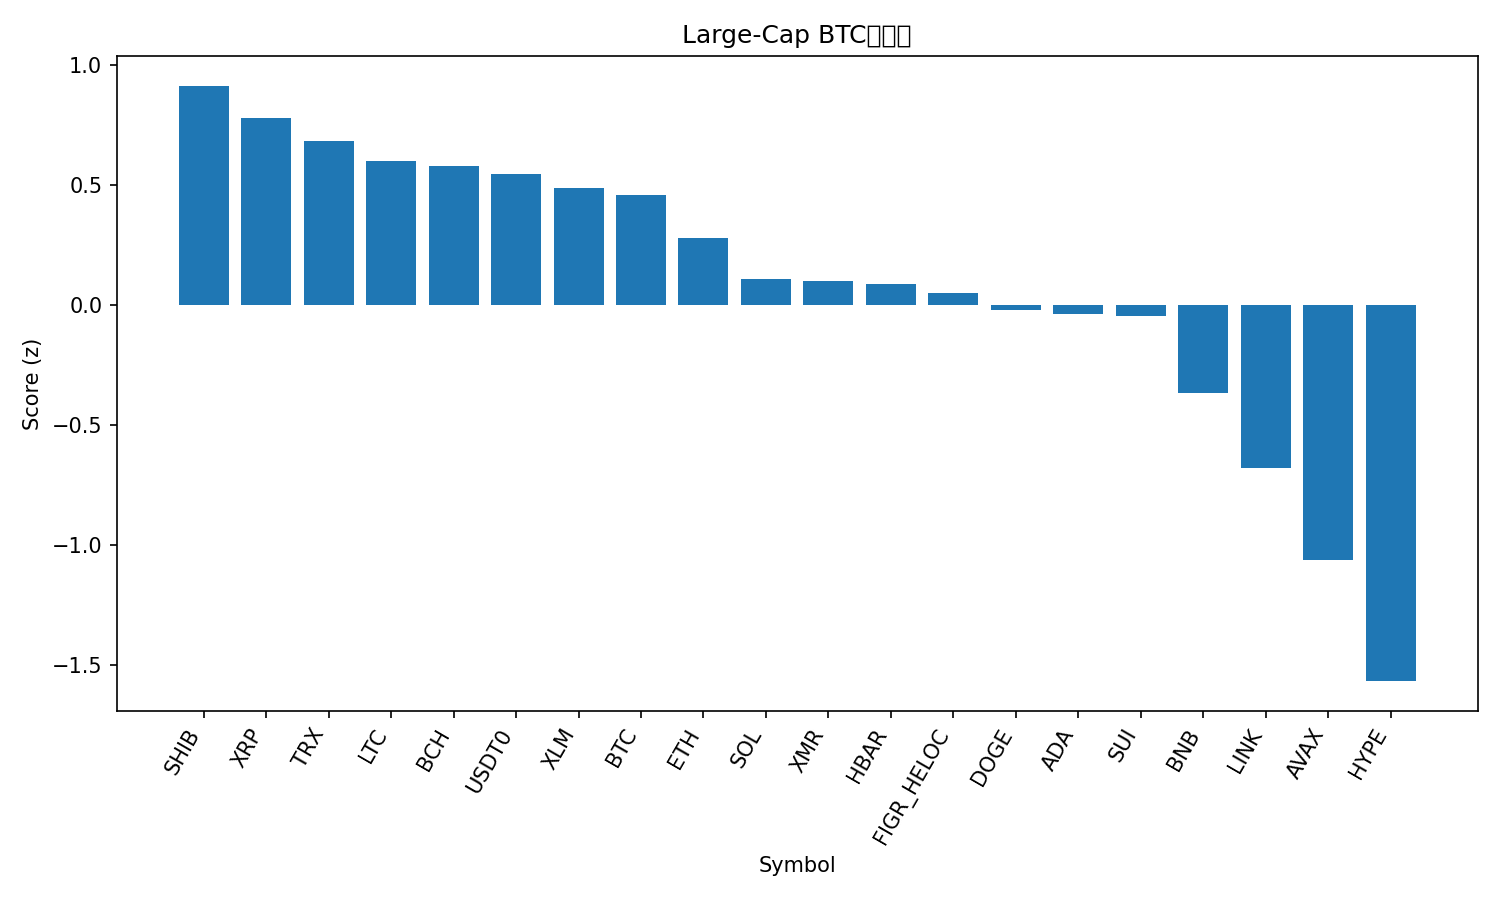

Source data for this figure (header and first rows):
rank, name, symbol, price_btc, price_usd, pct_1h_btc, pct_24h_btc, pct_7d_btc, market_cap_rank, market_cap_usd, volume_usd, score
1, Shiba Inu, SHIB, 9.2974e-11, 1.031e-05, 0.2622, 0.7197, -1.729, 32, 6071476069, 195850139, 0.9147
2, XRP, XRP, 2.236e-05, 2.48, 0.3096, -0.8933, 1.695, 5, 148646292224, 4576055543, 0.7791
3, TRON, TRX, 2.92e-06, 0.3235, 0.06023, 0.07425, 4.291, 9, 30615564023, 713058830, 0.6831
4, Litecoin, LTC, 0.0008614, 95.48, 0.06842, 0.4984, -0.6277, 30, 7296725653, 698743005, 0.5994
5, Bitcoin Cash, BCH, 0.004428, 490.9, 0.03793, 1.715, -6.714, 20, 9788833596, 534627221, 0.5793
6, USDT0, USDT0, 9.02e-06, 1.0, 0.08819, -0.2856, 1.568, 31, 7043458131, 435098240, 0.5459
7, Stellar, XLM, 2.93e-06, 0.3242, 0.179, -0.7358, -1.141, 19, 10376460638, 226886006, 0.4906
8, Bitcoin, BTC, 1.0, 110845, 0.0, 0.0, 0.0, 1, 2210567529534, 98343264272, 0.4599
9, Ethereum, ETH, 0.03561, 3947, 0.09056, -1.043, -2.28, 2, 476346506670, 43867482527, 0.2814
10, Solana, SOL, 0.001722, 190.9, -0.2033, 0.5668, -2.688, 6, 104325204777, 7852651742, 0.1082
11, Monero, XMR, 0.002766, 306.6, 0.06045, -2.148, 1.585, 34, 5660373335, 184665433, 0.101
12, Hedera, HBAR, 1.58e-06, 0.1754, -0.007946, -0.6571, -4.294, 29, 7435370077, 209325278, 0.0875
13, Figure Heloc, FIGR_HELOC, 9.2e-06, 1.02, -0.6127, 2.036, 4.931, 15, 13434811300, 44613239, 0.05179
14, Dogecoin, DOGE, 1.79e-06, 0.1989, -0.2278, -0.2379, -0.3272, 10, 30127839466, 2495269248, -0.01999
15, Cardano, ADA, 5.96e-06, 0.6605, -0.08237, -0.8573, -3.335, 11, 24128977989, 1314936608, -0.03685
16, Sui, SUI, 2.315e-05, 2.57, -0.02814, -0.6579, -6.94, 22, 9291835178, 1135257806, -0.04524
17, BNB, BNB, 0.009742, 1080, -0.04209, -1.696, -8.986, 4, 150340212691, 2925783369, -0.3673
18, Chainlink, LINK, 0.0001622, 17.98, -0.003169, -4.377, -3.552, 16, 12521137948, 1293261524, -0.676
19, Avalanche, AVAX, 0.0001812, 20.08, -0.4304, -1.906, -9.67, 25, 8566165480, 602637332, -1.063
20, Hyperliquid, HYPE, 0.0003253, 36.06, -0.4725, -4.44, -6.795, 21, 9764516074, 566675141, -1.566
21, Toncoin, TON, 1.972e-05, 2.19, -1.062, -2.614, -2.924, 35, 5510310069, 170830557, -1.97
